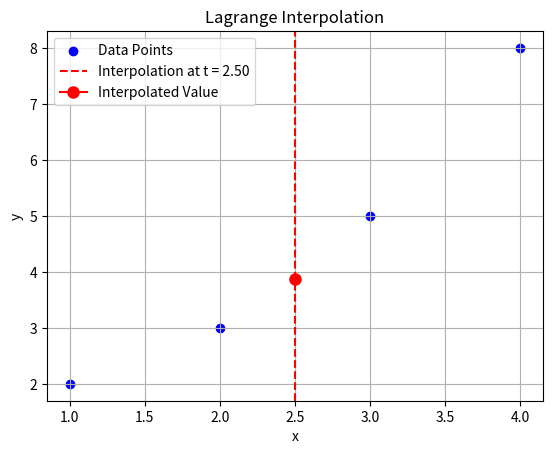

Here is the Python script that generated this plot:
import matplotlib.pyplot as plt

def lagrange_interpolation(x, y, t):
    n = len(x)
    result = 0
    
    for i in range(n):
        term = y[i]
        for j in range(n):
            if j != i:
                term *= (t - x[j]) / (x[i] - x[j])
        result += term
    
    return result

# Example data points
x_values = [1, 2, 3, 4]
y_values = [2, 3, 5, 8]

# Value to interpolate at
t_value = 2.5

# Calculate the interpolated value using Lagrange interpolation
interpolated_value = lagrange_interpolation(x_values, y_values, t_value)

# Plot the data points and the interpolation
plt.scatter(x_values, y_values, color='blue', label='Data Points')
plt.axvline(x=t_value, color='red', linestyle='--', label=f'Interpolation at t = {t_value:.2f}')
plt.plot(t_value, interpolated_value, marker='o', color='red', markersize=8, label='Interpolated Value')
plt.xlabel('x')
plt.ylabel('y')
plt.title('Lagrange Interpolation')
plt.legend()
plt.grid(True)
plt.show()




